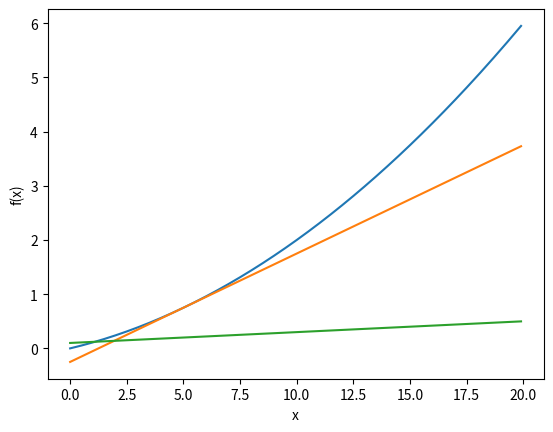

This chart was generated by the following Python code:
# 数值微分求导数， 数值微分就是用数值方法近似的求解函数的导数的过程
import numpy as np
import matplotlib.pyplot as plt

# f = function, x为input

def numerical_diff(f, x):
    h = 1e-4
    return (f(x + h) - f(x - h)) / (2 * h)

# example 1: f = 0.01x^2 + 0.1x
def function1(x):
    return 0.01 * (x ** 2) + 0.1 * x

# 此函数用于利用数值微分的值作为斜率，重新画出与对应函数的斜线
def tangent_line(f, x):
    d = numerical_diff(f, x) # 计算导数
    print(d)
    y = f(x) - d*x # f(x)与直线的截距
    return lambda t: d*t + y # 类似返回一个直线函数 y = k * x + b

def function(x):
    return 0.02 * x + 0.1

# define 二元函数f(x0, x1) = x0^2 + x1^2
def function2(x):
    return np.sum(x ** 2)

# 当x0 = 3， x1 = 4时， 求funciton2对x0的偏微分
def function2_x0(x0):
    return x0**2 + 4.0 ** 2.0
print('当x0 = 3， x1 = 4时， 求funciton2对x0的偏微分: ', numerical_diff(function2_x0, 3.0))

# 当x0 = 3， x1 = 4时， 求funciton2对x1的偏微分
def function2_x1(x1):
    return 3.0 ** 2.0 + x1 ** 2
print('当x0 = 3， x1 = 4时， 求funciton2对x1的偏微分: ', numerical_diff(function2_x1, 4.0))


x = np.arange(0.0, 20.0, 0.1)
y = function1(x)
tf = tangent_line(function1, 5)
y1 = tf(x)
y2 = function(x)
plt.xlabel("x")
plt.ylabel("f(x)")
plt.plot(x, y)
plt.plot(x, y1)
plt.plot(x, y2)
plt.show()

# 如果通过我们自己计算导数f(x)的导数为0.02*x + 0.1
# 当x in 5： 0.02 * 5 + 0.1 = 0.2
# 当x in 10：0.02 * 10 + 0.1 = 0.3
# compare to this result, discover similarly
print('x in 5的导数：', numerical_diff(function1, 5))

print('x in 10的导数: ', numerical_diff(function1, 10))